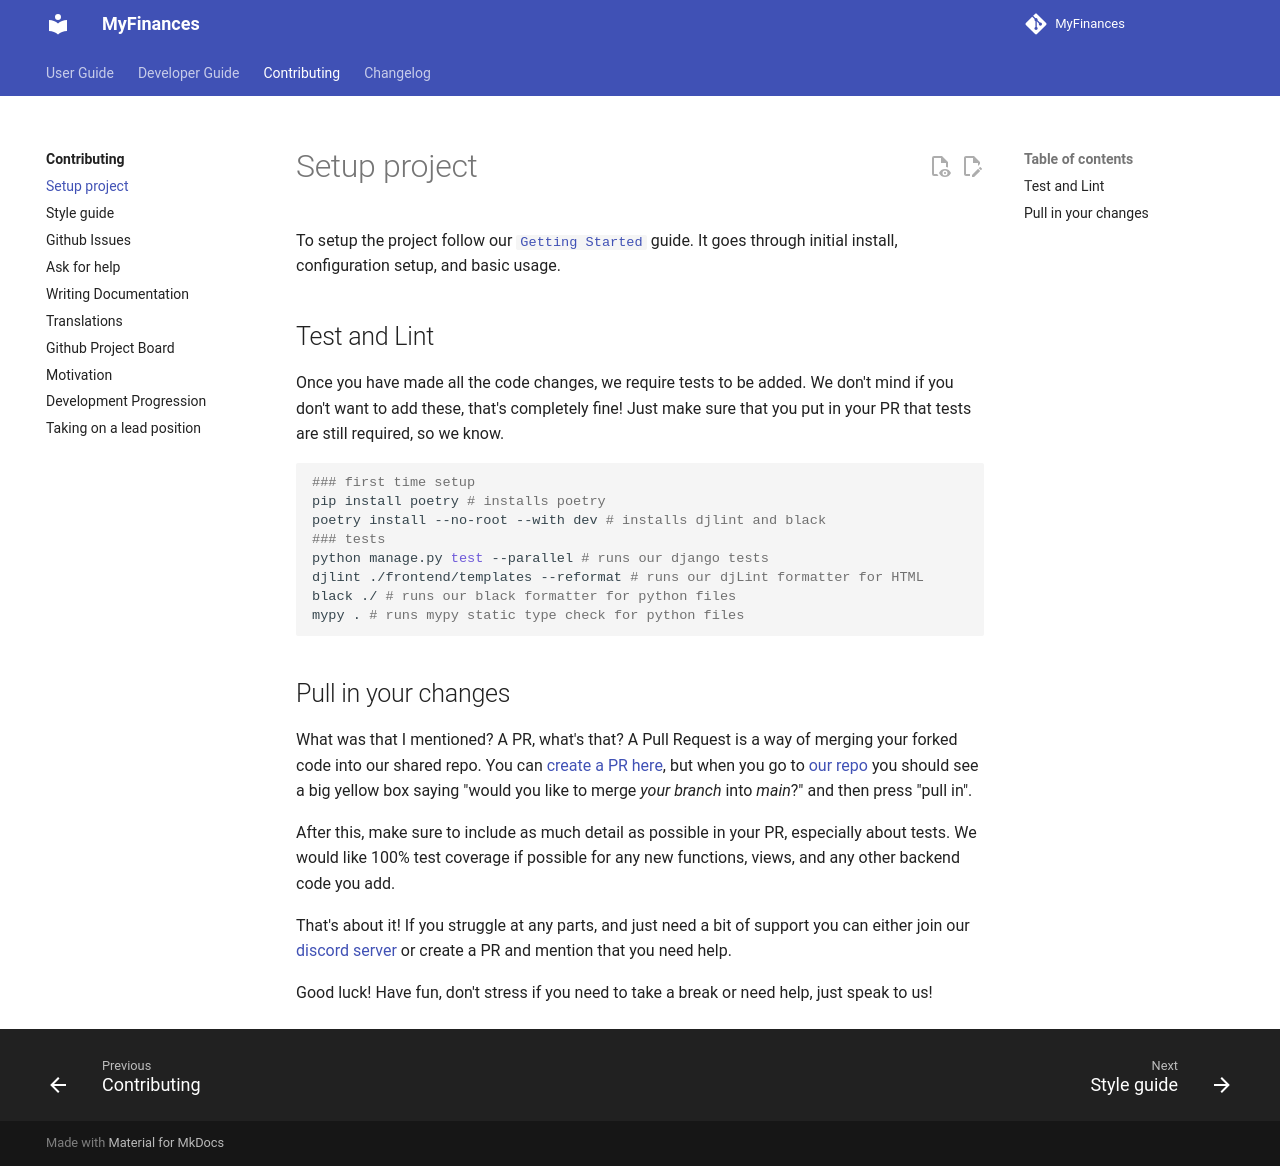

repository: TreyWW/MyFinances · page: contributing/setup/index.html · generator: mkdocs

To setup the project follow our [`Getting Started`](../../getting-started/) guide. It goes through initial install,
configuration setup, and basic usage.

## Test and Lint

Once you have made all the code changes, we require tests to be added. We don't mind if you don't want to add these, that's
completely fine! Just make sure that you put in your PR that tests are still required, so we know.

```bash
### first time setup
pip install poetry # installs poetry
poetry install --no-root --with dev # installs djlint and black
### tests
python manage.py test --parallel # runs our django tests
djlint ./frontend/templates --reformat # runs our djLint formatter for HTML
black ./ # runs our black formatter for python files
mypy . # runs mypy static type check for python files
```

## Pull in your changes

What was that I mentioned? A PR, what's that? A Pull Request is a way of merging your forked code into our shared repo. You
can [create a PR here](https://github.com/TreyWW/MyFinances/pulls), but when you go to
[our repo](https://github.com/TreyWW/MyFinances) you should see a big yellow box saying "would you like to merge *your branch*
into *main*?" and then
press "pull in".

After this, make sure to include as much detail as possible in your PR, especially about tests. We would like 100% test
coverage if possible for any new functions, views, and any other backend code you add.

That's about it! If you struggle at any parts, and just need a bit of support you can either join
our [discord server](https://discord.gg/YDQq2uc2ap) or
create a PR and mention that you need help.

Good luck! Have fun, don't stress if you need to take a break or need help, just speak to us!
